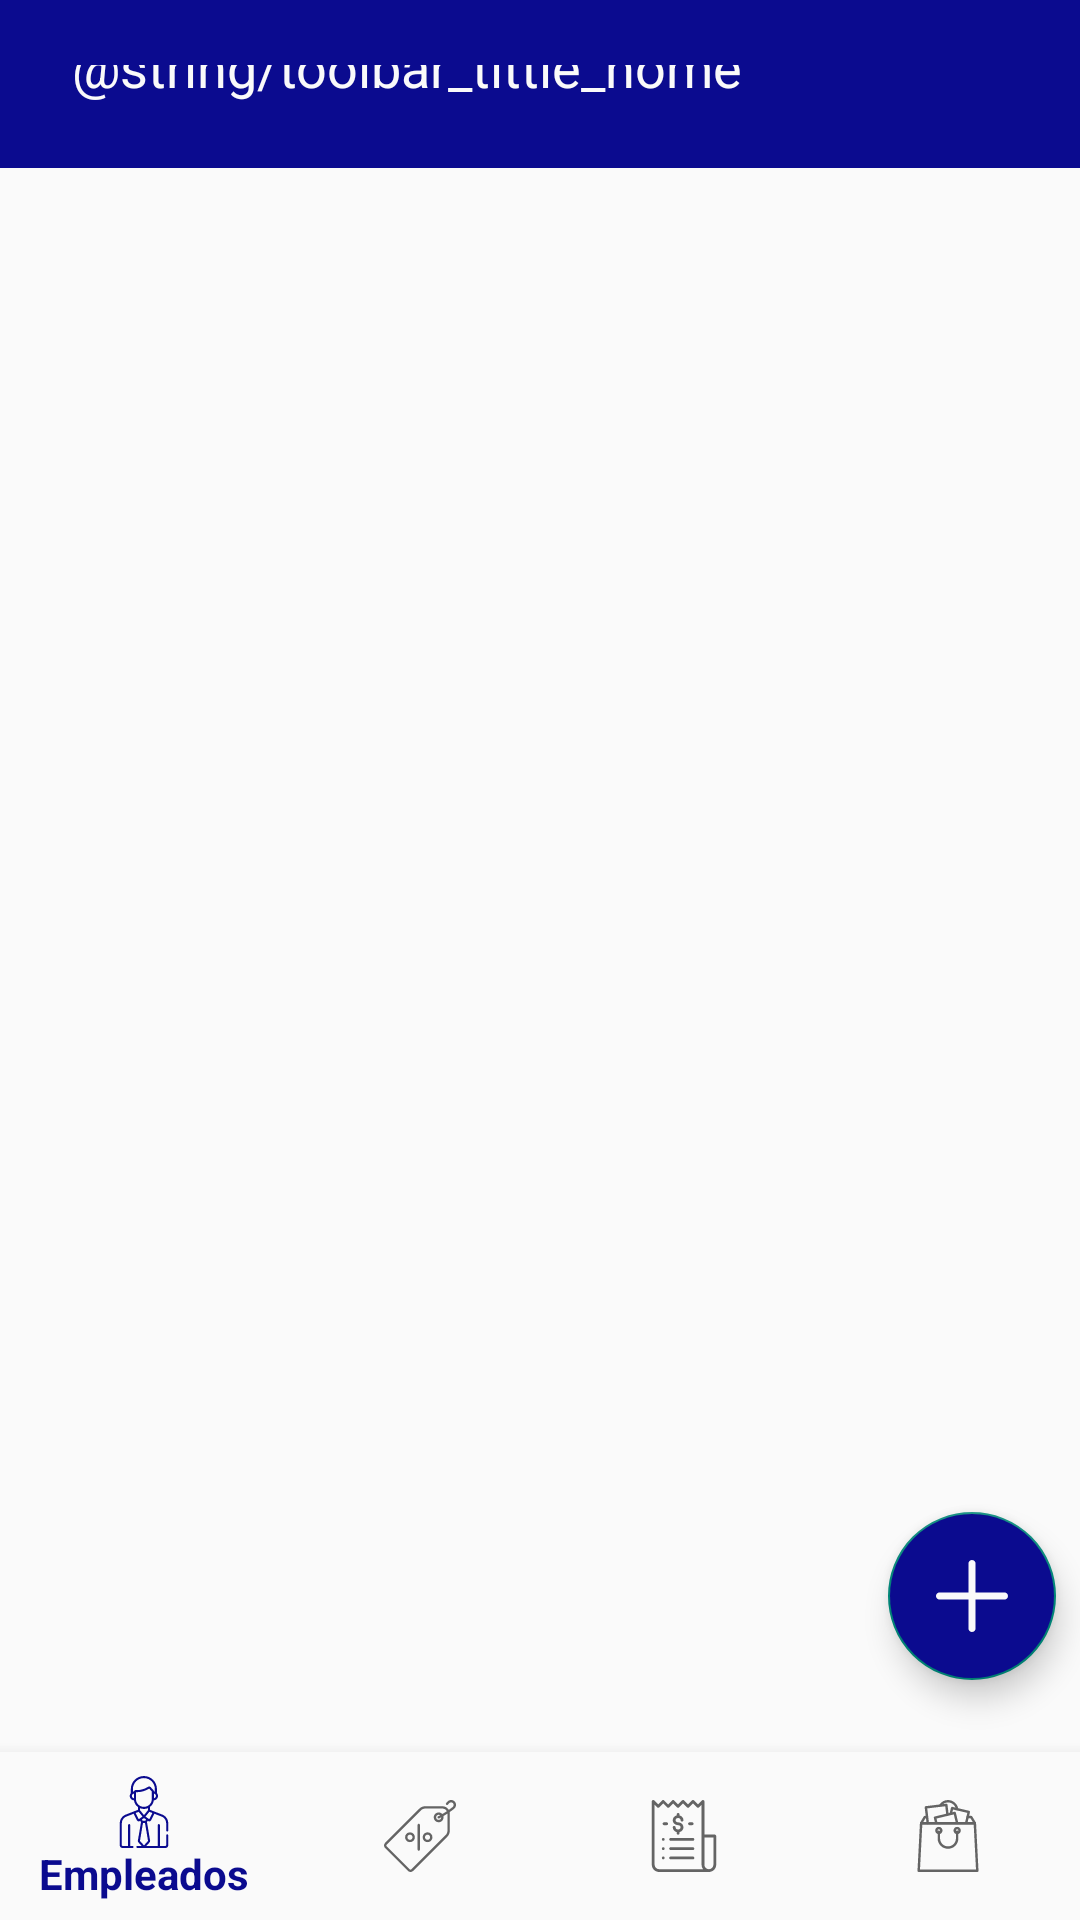

Layout XML and referenced resources for this Android screen:
<!-- AndroidManifest.xml: application theme Theme.CANAComercio -->
<!-- res/layout/activity_dashboard.xml -->
<?xml version="1.0" encoding="utf-8"?>
<androidx.coordinatorlayout.widget.CoordinatorLayout xmlns:android="http://schemas.android.com/apk/res/android"
    xmlns:app="http://schemas.android.com/apk/res-auto"
    xmlns:tools="http://schemas.android.com/tools"
    android:layout_width="match_parent"
    android:layout_height="match_parent"
    tools:context=".ui.DashboardActivity">

    <androidx.constraintlayout.widget.ConstraintLayout
        android:layout_width="match_parent"
        android:layout_height="match_parent">

        <com.google.android.material.appbar.AppBarLayout
            android:id="@+id/appBarLayout"
            android:layout_width="match_parent"
            android:layout_height="wrap_content"
            android:theme="@style/Theme.CANAComercio.AppBarOverlay"
            app:layout_constraintEnd_toEndOf="parent"
            app:layout_constraintStart_toStartOf="parent"
            app:layout_constraintTop_toTopOf="parent">

            <androidx.appcompat.widget.Toolbar
                android:id="@+id/toolbar"
                android:layout_width="match_parent"
                android:layout_height="?attr/actionBarSize"
                android:background="@color/azul"
                app:popupTheme="@style/Theme.CANAComercio.PopupOverlay">

                <androidx.constraintlayout.widget.ConstraintLayout
                    android:layout_width="match_parent"
                    android:layout_height="wrap_content">

                    <TextView
                        android:id="@+id/textViewToolbar"
                        android:layout_width="wrap_content"
                        android:layout_height="wrap_content"
                        android:layout_marginStart="8dp"
                        android:text="@string/toolbar_tittle_home"
                        android:textAlignment="textStart"
                        android:textColor="@color/blanco"
                        android:textSize="18sp"
                        app:layout_constraintBottom_toBottomOf="@+id/imageViewToolbarPhoto"
                        app:layout_constraintStart_toEndOf="@+id/imageViewToolbarPhoto"
                        app:layout_constraintTop_toTopOf="@+id/imageViewToolbarPhoto" />

                    <ImageView
                        android:id="@+id/imageViewToolbarPhoto"
                        android:layout_width="wrap_content"
                        android:layout_height="wrap_content"
                        app:layout_constraintStart_toStartOf="parent"
                        app:layout_constraintTop_toTopOf="parent"
                        tools:srcCompat="@drawable/ic_account" />
                </androidx.constraintlayout.widget.ConstraintLayout>

            </androidx.appcompat.widget.Toolbar>

        </com.google.android.material.appbar.AppBarLayout>

        <FrameLayout
            android:id="@+id/fragmentContainer"
            android:layout_width="0dp"
            android:layout_height="0dp"
            app:layout_constraintBottom_toTopOf="@+id/nav_view"
            app:layout_constraintEnd_toEndOf="parent"
            app:layout_constraintStart_toStartOf="parent"
            app:layout_constraintTop_toBottomOf="@+id/appBarLayout"></FrameLayout>

        <com.google.android.material.floatingactionbutton.FloatingActionButton
            android:id="@+id/fab"
            android:layout_width="wrap_content"
            android:layout_height="wrap_content"
            android:layout_gravity="bottom|end"
            android:layout_margin="@dimen/fab_margin"
            android:layout_marginEnd="8dp"
            android:layout_marginBottom="24dp"
            android:backgroundTint="@color/azul"
            app:layout_constraintBottom_toTopOf="@+id/nav_view"
            app:layout_constraintEnd_toEndOf="parent"
            app:srcCompat="@drawable/ic_add" />


        <com.google.android.material.bottomnavigation.BottomNavigationView
        android:id="@+id/nav_view"
        android:layout_width="0dp"
        android:layout_height="wrap_content"
        android:layout_marginStart="0dp"
        android:layout_marginEnd="0dp"
        android:background="?android:attr/windowBackground"
        app:layout_constraintBottom_toBottomOf="parent"
        app:layout_constraintLeft_toLeftOf="parent"
        app:layout_constraintRight_toRightOf="parent"
        app:menu="@menu/bottom_nav_menu" />

    </androidx.constraintlayout.widget.ConstraintLayout>
</androidx.coordinatorlayout.widget.CoordinatorLayout>
<!-- resources referenced by this layout -->
<resources>
  <color name="azul">#0B0B8F</color>
  <color name="blanco">#FAFAFA</color>
  <!-- drawable ic_account (drawable) -->
  <vector xmlns:android="http://schemas.android.com/apk/res/android"
      android:width="24dp"
      android:height="24dp"
      android:viewportWidth="512"
      android:viewportHeight="512.0002">
    <path
        android:pathData="m256,511.996c-141.484,0 -256,-114.656 -256,-255.996 0,-141.488 114.496,-256 256,-256 141.488,0 255.996,114.496 255.996,256 0,141.477 -114.668,255.996 -255.996,255.996zM256,511.996"
        android:fillColor="#66a9df"/>
    <path
        android:pathData="m256,0v511.996c141.328,0 255.996,-114.52 255.996,-255.996 0,-141.5 -114.508,-256 -255.996,-256zM256,0"
        android:fillColor="#4f84cf"/>
    <path
        android:pathData="m256,316c-74.488,0 -145.512,32.563 -197.418,102.969 103.363,124.941 294.688,123.875 396.656,-2.23 -25.18,-25.047 -81.895,-100.738 -199.238,-100.738zM256,316"
        android:fillColor="#d6f3fe"/>
    <path
        android:pathData="m455.238,416.738c-48.141,59.527 -120.371,95.258 -199.238,95.258v-195.996c117.348,0 174.059,75.699 199.238,100.738zM455.238,416.738"
        android:fillColor="#bdecfc"/>
    <path
        android:pathData="m256,271c-49.629,0 -90,-40.375 -90,-90v-30c0,-49.625 40.371,-90 90,-90 49.625,0 90,40.375 90,90v30c0,49.625 -40.375,90 -90,90zM256,271"
        android:fillColor="#d6f3fe"/>
    <path
        android:pathData="m256,61v210c49.629,0 90,-40.371 90,-90v-30c0,-49.629 -40.371,-90 -90,-90zM256,61"
        android:fillColor="#bdecfc"/>
  </vector>
  <!-- drawable ic_add (drawable) -->
  <vector xmlns:android="http://schemas.android.com/apk/res/android"
      android:width="426.66666dp"
      android:height="426.66666dp"
      android:viewportWidth="426.66666"
      android:viewportHeight="426.66666">
    <path
        android:fillColor="@color/blanco"
        android:pathData="m405.332,192h-170.664v-170.668c0,-11.773 -9.559,-21.332 -21.336,-21.332 -11.773,0 -21.332,9.559 -21.332,21.332v170.668h-170.668c-11.773,0 -21.332,9.559 -21.332,21.332 0,11.777 9.559,21.336 21.332,21.336h170.668v170.664c0,11.777 9.559,21.336 21.332,21.336 11.777,0 21.336,-9.559 21.336,-21.336v-170.664h170.664c11.777,0 21.336,-9.559 21.336,-21.336 0,-11.773 -9.559,-21.332 -21.336,-21.332zM405.332,192"/>
  </vector>
  <style name="Theme.CANAComercio.AppBarOverlay" parent="ThemeOverlay.AppCompat.Dark.ActionBar" />
  <style name="Theme.CANAComercio.PopupOverlay" parent="ThemeOverlay.AppCompat.Light" />
  <style name="Theme.CANAComercio" parent="Theme.AppCompat.DayNight">
          
          <item name="colorPrimary">@color/azul</item>
          <item name="colorPrimaryVariant">@color/azul</item>
          <item name="colorOnPrimary">@color/azul</item>
          
          <item name="colorSecondary">@color/azul</item>
          <item name="colorSecondaryVariant">@color/azul</item>
          <item name="colorOnSecondary">@color/black</item>
          
          <item name="android:statusBarColor" tools:targetApi="l">?attr/colorPrimaryVariant</item>
          
      </style>
  <color name="black">#FF000000</color>
</resources>
